Run: headless pygame with SDL's dummy video driver; simulated clock (each Clock.tick advances the game by its frame time, no real sleeping); random seed 0; keys injected as events and as key.get_pressed() state; no mouse input.
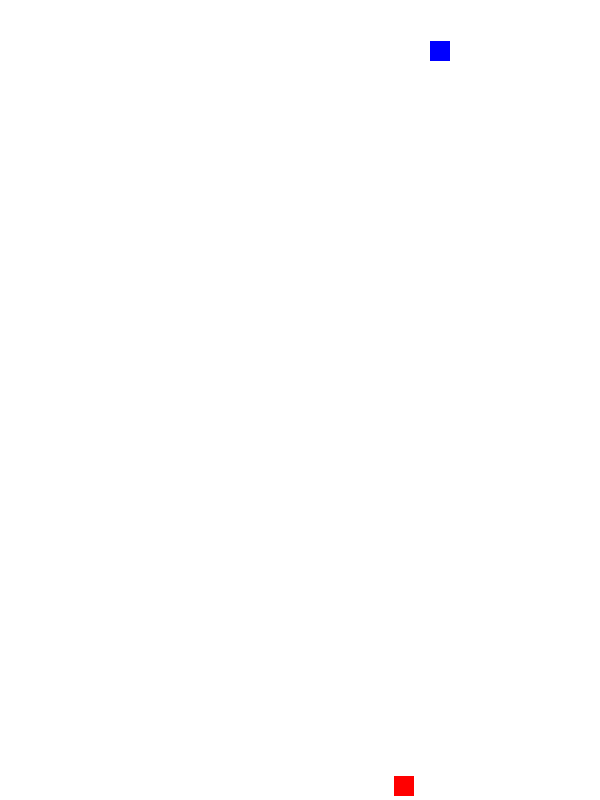
Frame 1 of 4 · flips 1–60 · no input
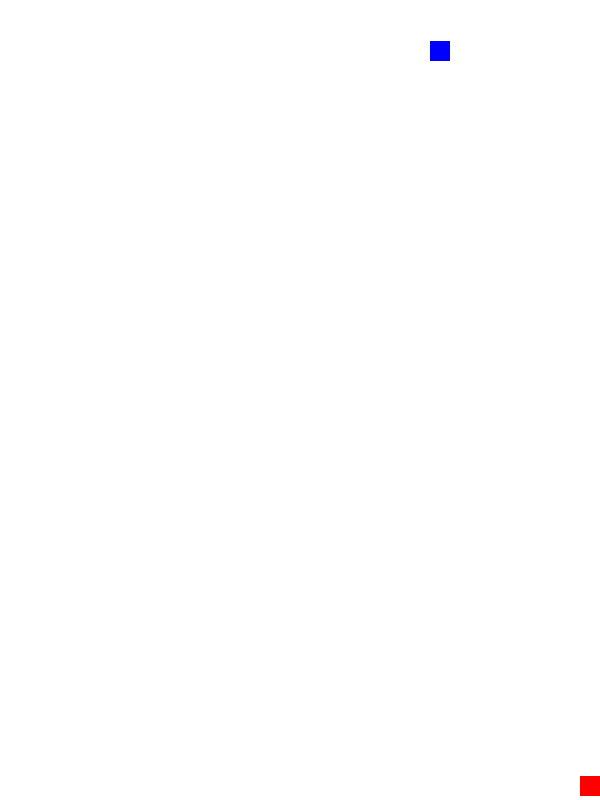
Frame 2 of 4 · flips 61–180 · tapped SPACE, RETURN · held RIGHT (→), D
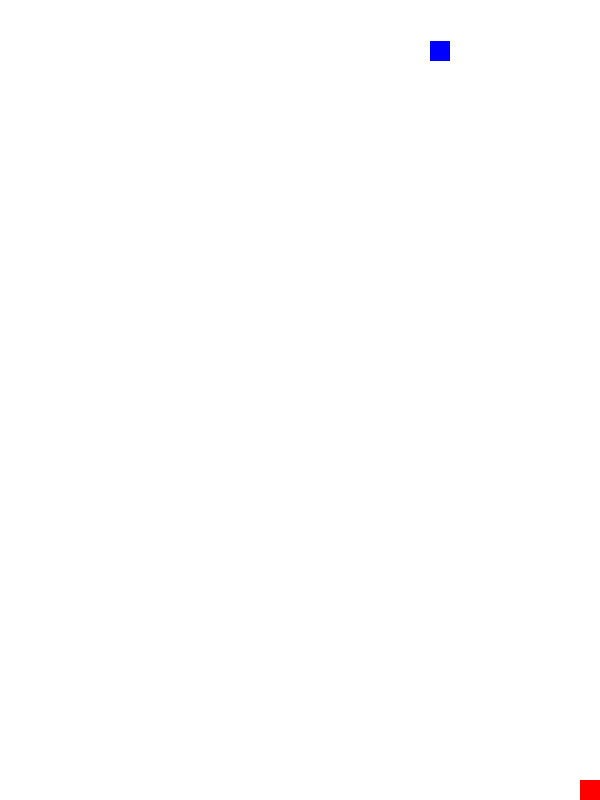
Frame 3 of 4 · flips 181–300 · held DOWN (↓), S
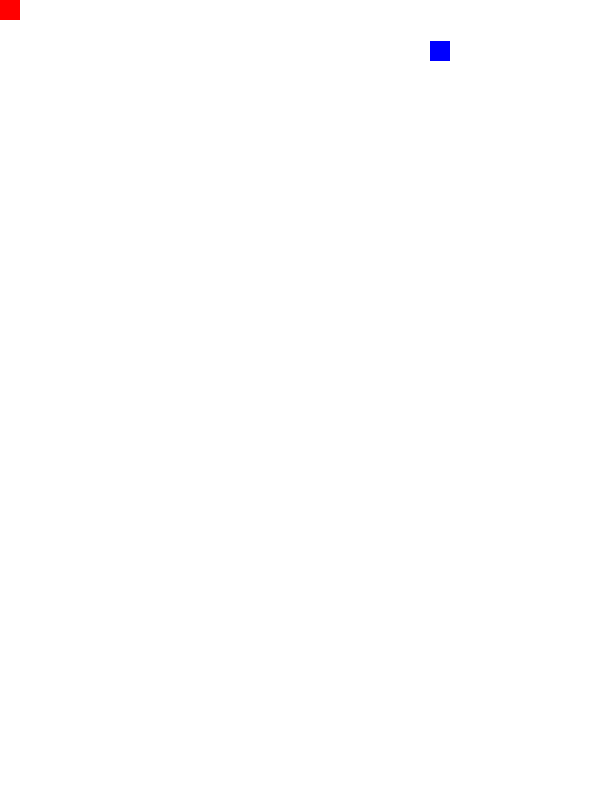
Frame 4 of 4 · flips 301–420 · held LEFT (←), A, UP (↑), W

The pygame program that drew these frames:

import pygame
import random

screenY,screenX = 800,600
velocity = 7
font_size = 72

pygame.init()

font = pygame.font.SysFont("arial",font_size)

class sprite(pygame.sprite.Sprite):
    def __init__(self,color,height,width):
        super().__init__()
        self.image = pygame.Surface([width,height])
        pygame.draw.rect(self.image,color,pygame.Rect(0,0,width,height))
        self.rect = self.image.get_rect()
    def move(self,Xchange,Ychange):
        self.rect.x = max(min(self.rect.x + Xchange,screenX - self.rect.width),0)
        self.rect.y = max(min(self.rect.y + Ychange,screenY - self.rect.height),0)

screen = pygame.display.set_mode((screenX,screenY))
screen.fill("white")
pygame.display.set_caption("sprites with collisions")

clock = pygame.time.Clock()

all_sprites = pygame.sprite.Group()

spr1 = sprite(pygame.Color("red"),20,20)
spr1.rect.x,spr1.rect.y = random.randint(0,screenX),random.randint(0,screenY)
all_sprites.add(spr1)

spr2 = sprite(pygame.Color("blue"),20,20)
spr2.rect.x,spr2.rect.y = random.randint(0,screenX),random.randint(0,screenY)
all_sprites.add(spr2)

winning = False

while True:
    for event in pygame.event.get():
        if event.type == pygame.QUIT:
            pygame.quit()
            exit()

    if not winning:
        keys = pygame.key.get_pressed()
        x_change = (keys[pygame.K_RIGHT] -keys[pygame.K_LEFT])*velocity
        Y_change = (keys[pygame.K_DOWN] -keys[pygame.K_UP])*velocity
        spr1.move(x_change,Y_change)
        if spr1.rect.colliderect(spr2.rect):
            all_sprites.remove(spr2)
            winning = True
    screen.fill("white")
    all_sprites.draw(screen)

    if winning:
        win_text = font.render("You Win",True,(0,0,0))
        screen.blit(win_text,((screenX-win_text.get_width())//2,(screenY-win_text.get_height())//2))
    pygame.display.flip()
    clock.tick(60)
